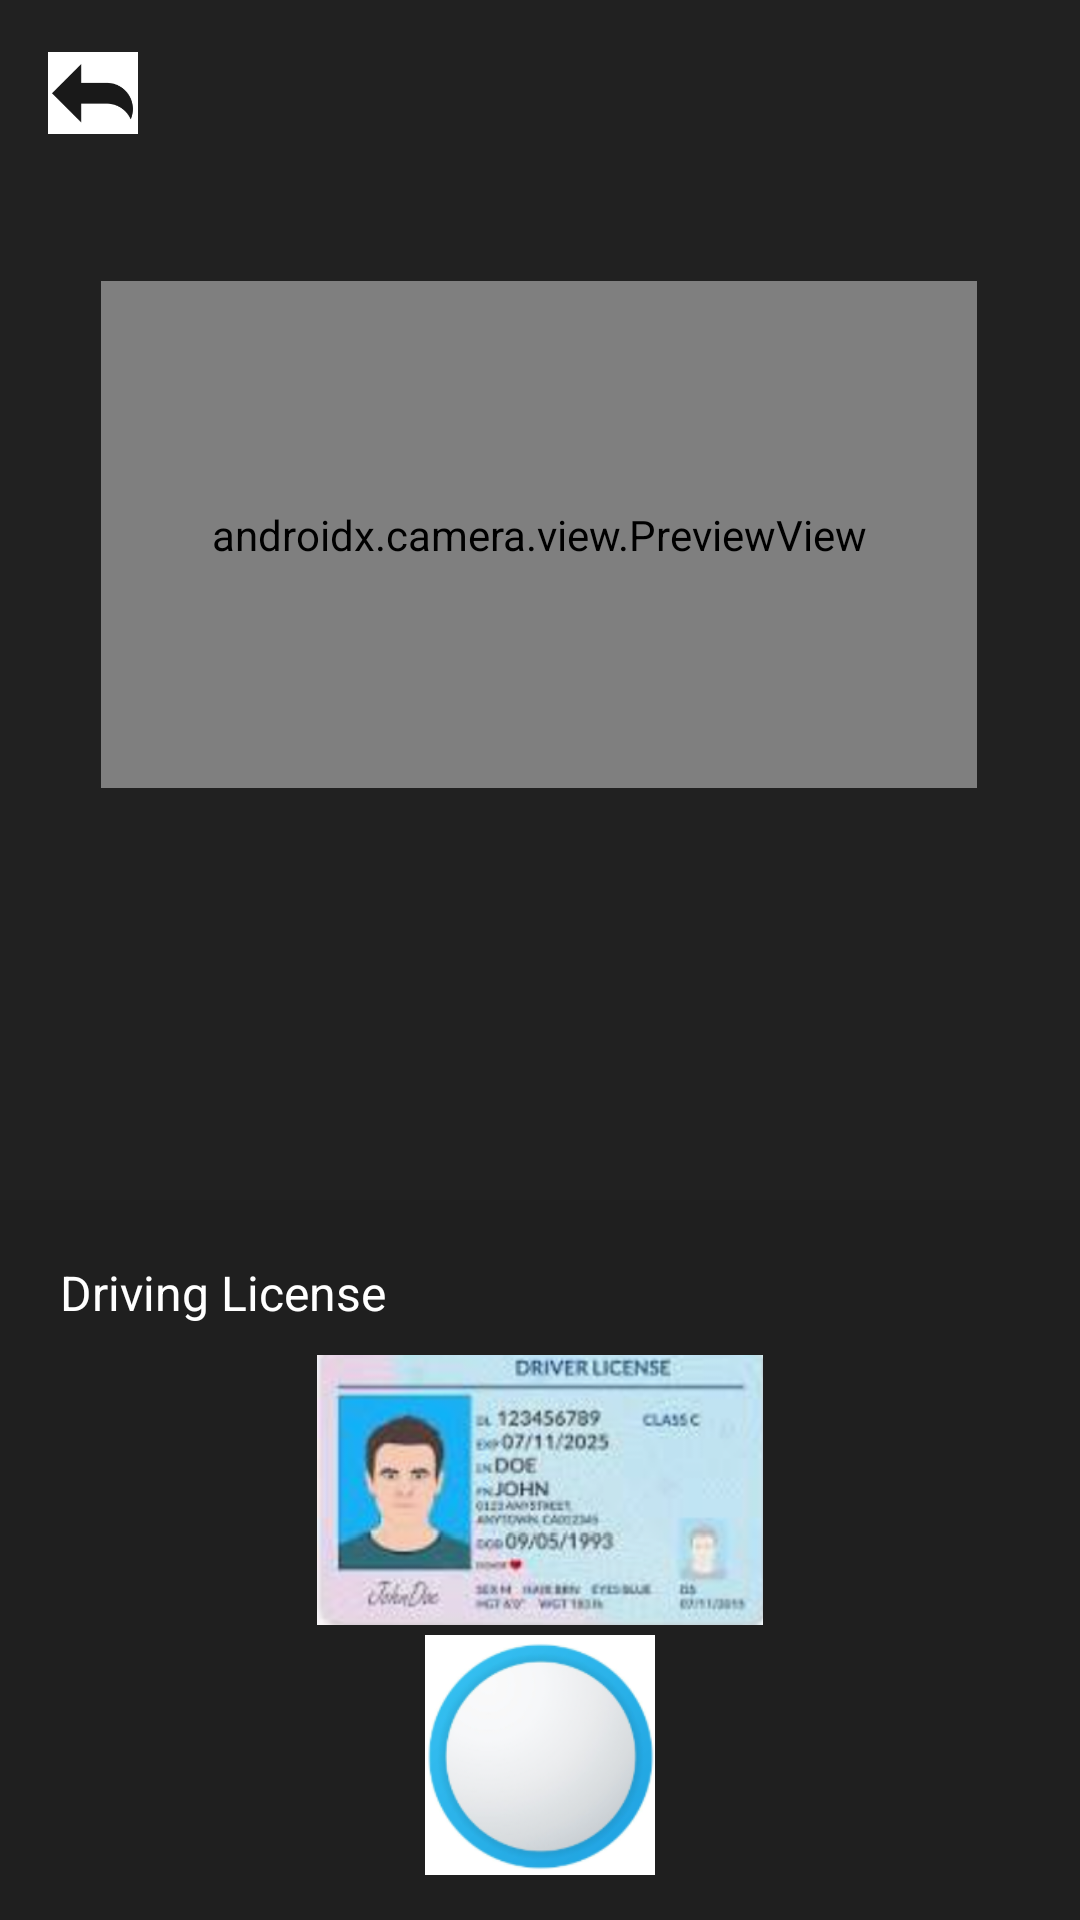

The Android layout XML behind this screen, and the referenced resources:
<!-- AndroidManifest.xml: application theme Theme.OCX_1001_DriverApp -->
<!-- res/layout/activity_capture_dl.xml -->
<?xml version="1.0" encoding="utf-8"?>
<androidx.constraintlayout.widget.ConstraintLayout xmlns:android="http://schemas.android.com/apk/res/android"
    xmlns:app="http://schemas.android.com/apk/res-auto"
    android:layout_width="match_parent"
    android:layout_height="match_parent"
    android:background="#212121">

    
    <androidx.camera.view.PreviewView
        android:id="@+id/previewView"
        android:layout_width="292dp"
        android:layout_height="169dp"
        app:layout_constraintBottom_toTopOf="@id/bottomBox"
        app:layout_constraintEnd_toEndOf="parent"
        app:layout_constraintHorizontal_bias="0.495"
        app:layout_constraintStart_toStartOf="parent"
        app:layout_constraintTop_toTopOf="parent"
        app:layout_constraintVertical_bias="0.406" />

    

    
    <LinearLayout
        android:id="@+id/bottomBox"
        android:layout_width="match_parent"
        android:layout_height="240dp"
        android:orientation="vertical"
        android:padding="20dp"
        android:background="#1F1F1F"
        app:layout_constraintBottom_toBottomOf="parent">

        <TextView
            android:layout_width="wrap_content"
            android:layout_height="wrap_content"
            android:paddingBottom="10dp"
            android:text="Driving License"
            android:textColor="#FFFFFF"
            android:textSize="16sp" />

        <ImageView
            android:layout_width="180dp"
            android:layout_height="90dp"
            android:layout_gravity="center"
            android:src="@drawable/sample_dl" />
    </LinearLayout>

    
    <ImageView
        android:id="@+id/captureButton"
        android:layout_width="80dp"
        android:layout_height="80dp"
        android:src="@drawable/ic_shutter"
        app:layout_constraintBottom_toBottomOf="@id/bottomBox"
        app:layout_constraintStart_toStartOf="parent"
        app:layout_constraintEnd_toEndOf="parent"
        android:layout_marginBottom="15dp" />

    
    <ImageView
        android:id="@+id/backButton"
        android:layout_width="30dp"
        android:layout_height="30dp"
        android:src="@drawable/ic_back"
        android:layout_margin="16dp"
        app:layout_constraintTop_toTopOf="parent"
        app:layout_constraintStart_toStartOf="parent" />

</androidx.constraintlayout.widget.ConstraintLayout>
<!-- resources referenced by this layout -->
<resources>
  <!-- drawable ic_back: png bitmap (drawable, 2781 bytes) -->
  <!-- drawable ic_shutter: png bitmap (drawable, 21269 bytes) -->
  <!-- drawable sample_dl: png bitmap (drawable, 160048 bytes) -->
  <style name="Theme.OCX_1001_DriverApp" parent="Base.Theme.OCX_1001_DriverApp" />
  <style name="Base.Theme.OCX_1001_DriverApp" parent="Theme.Material3.Light.NoActionBar">
  
          
  
  
  
  
      </style>
</resources>
